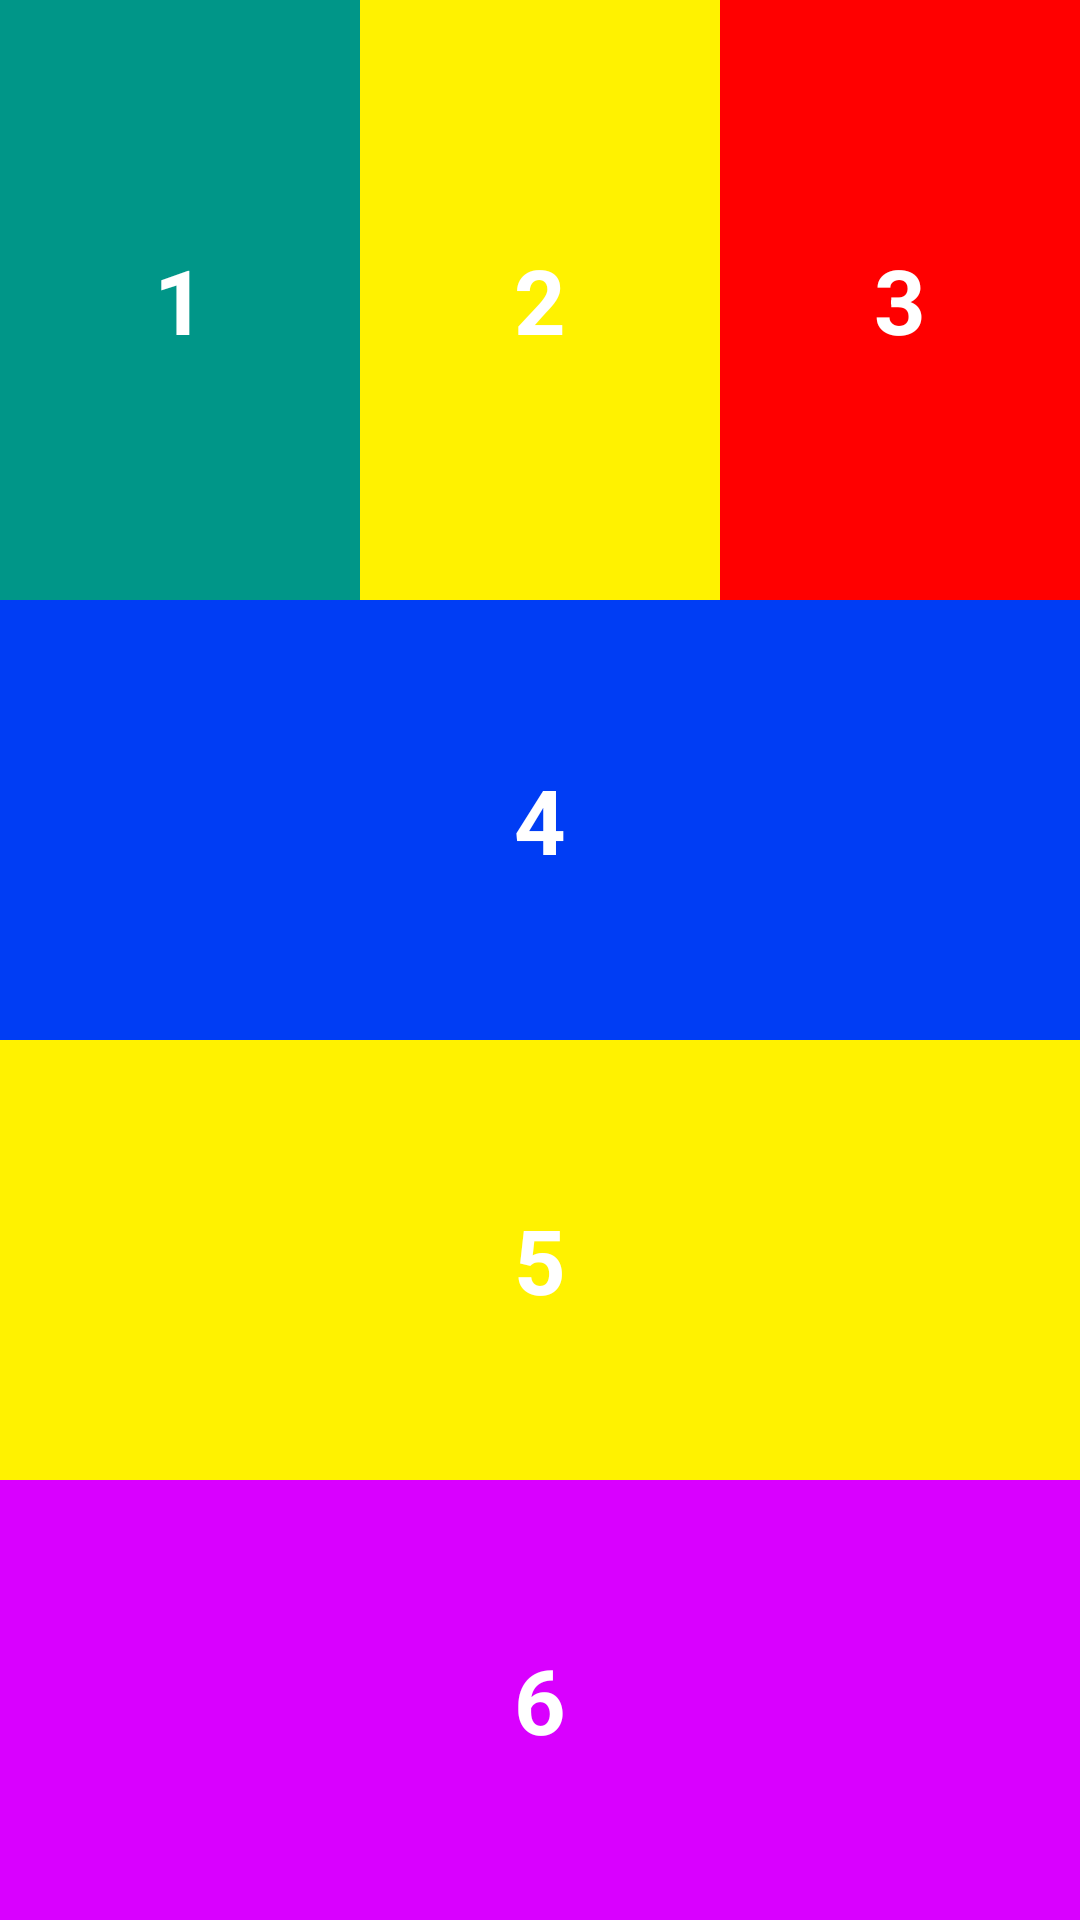

The Android layout XML behind this screen, and the referenced resources:
<!-- AndroidManifest.xml: application theme Theme.All_lab -->
<!-- res/layout/activity_lab3_1.xml -->
<LinearLayout
    android:layout_width="match_parent"
    xmlns:android="http://schemas.android.com/apk/res/android"
    android:layout_height="match_parent"
    android:orientation="vertical"

    android:background="@color/white">

    <LinearLayout
        android:layout_width="match_parent"
        android:layout_height="wrap_content"
        >

        <TextView
            android:layout_width="0dp"
            android:layout_height="200dp"
            android:layout_weight="1"
            android:background="#009688"
            android:gravity="center"
            android:text="1"
            android:textColor="@color/white"
            android:textSize="30dp"
            android:textStyle="bold"
            />
        <TextView
            android:layout_width="0dp"
            android:layout_height="200dp"
            android:layout_weight="1"
            android:background="#FFF200"
            android:gravity="center"
            android:text="2"
            android:textColor="@color/white"
            android:textSize="30dp"
            android:textStyle="bold"
            />
        <TextView
            android:layout_width="0dp"
            android:layout_height="200dp"
            android:layout_weight="1"
            android:background="#FF0000"
            android:gravity="center"
            android:text="3"
            android:textColor="@color/white"
            android:textSize="30dp"
            android:textStyle="bold"
            />
    </LinearLayout>
    <LinearLayout
        android:layout_width="match_parent"
        android:layout_height="match_parent"
        android:orientation="vertical">

        <TextView
            android:layout_width="match_parent"
            android:layout_height="0dp"
            android:layout_weight="1"
            android:background="#003DF4"
            android:gravity="center"
            android:text="4"
            android:textColor="@color/white"
            android:textSize="30dp"
            android:textStyle="bold"
            />
        <TextView
            android:layout_width="match_parent"
            android:layout_height="0dp"
            android:layout_weight="1"
            android:background="#FFF200"
            android:gravity="center"
            android:text="5"
            android:textColor="@color/white"
            android:textSize="30dp"
            android:textStyle="bold"
            />
        <TextView
            android:layout_width="match_parent"
            android:layout_height="0dp"
            android:layout_weight="1"
            android:background="#D900FF"
            android:gravity="center"
            android:text="6"
            android:textColor="@color/white"
            android:textSize="30dp"
            android:textStyle="bold"
            />
    </LinearLayout>

</LinearLayout>
<!-- resources referenced by this layout -->
<resources>
  <style name="Theme.All_lab" parent="Base.Theme.All_lab" />
  <style name="Base.Theme.All_lab" parent="Theme.Material3.DayNight.NoActionBar">
          
          
      </style>
  <!-- not gathered from this repository: default colours our renderer supplied (Android Studio template values) -->
  <color name="white">#FFFFFFFF</color>
</resources>
